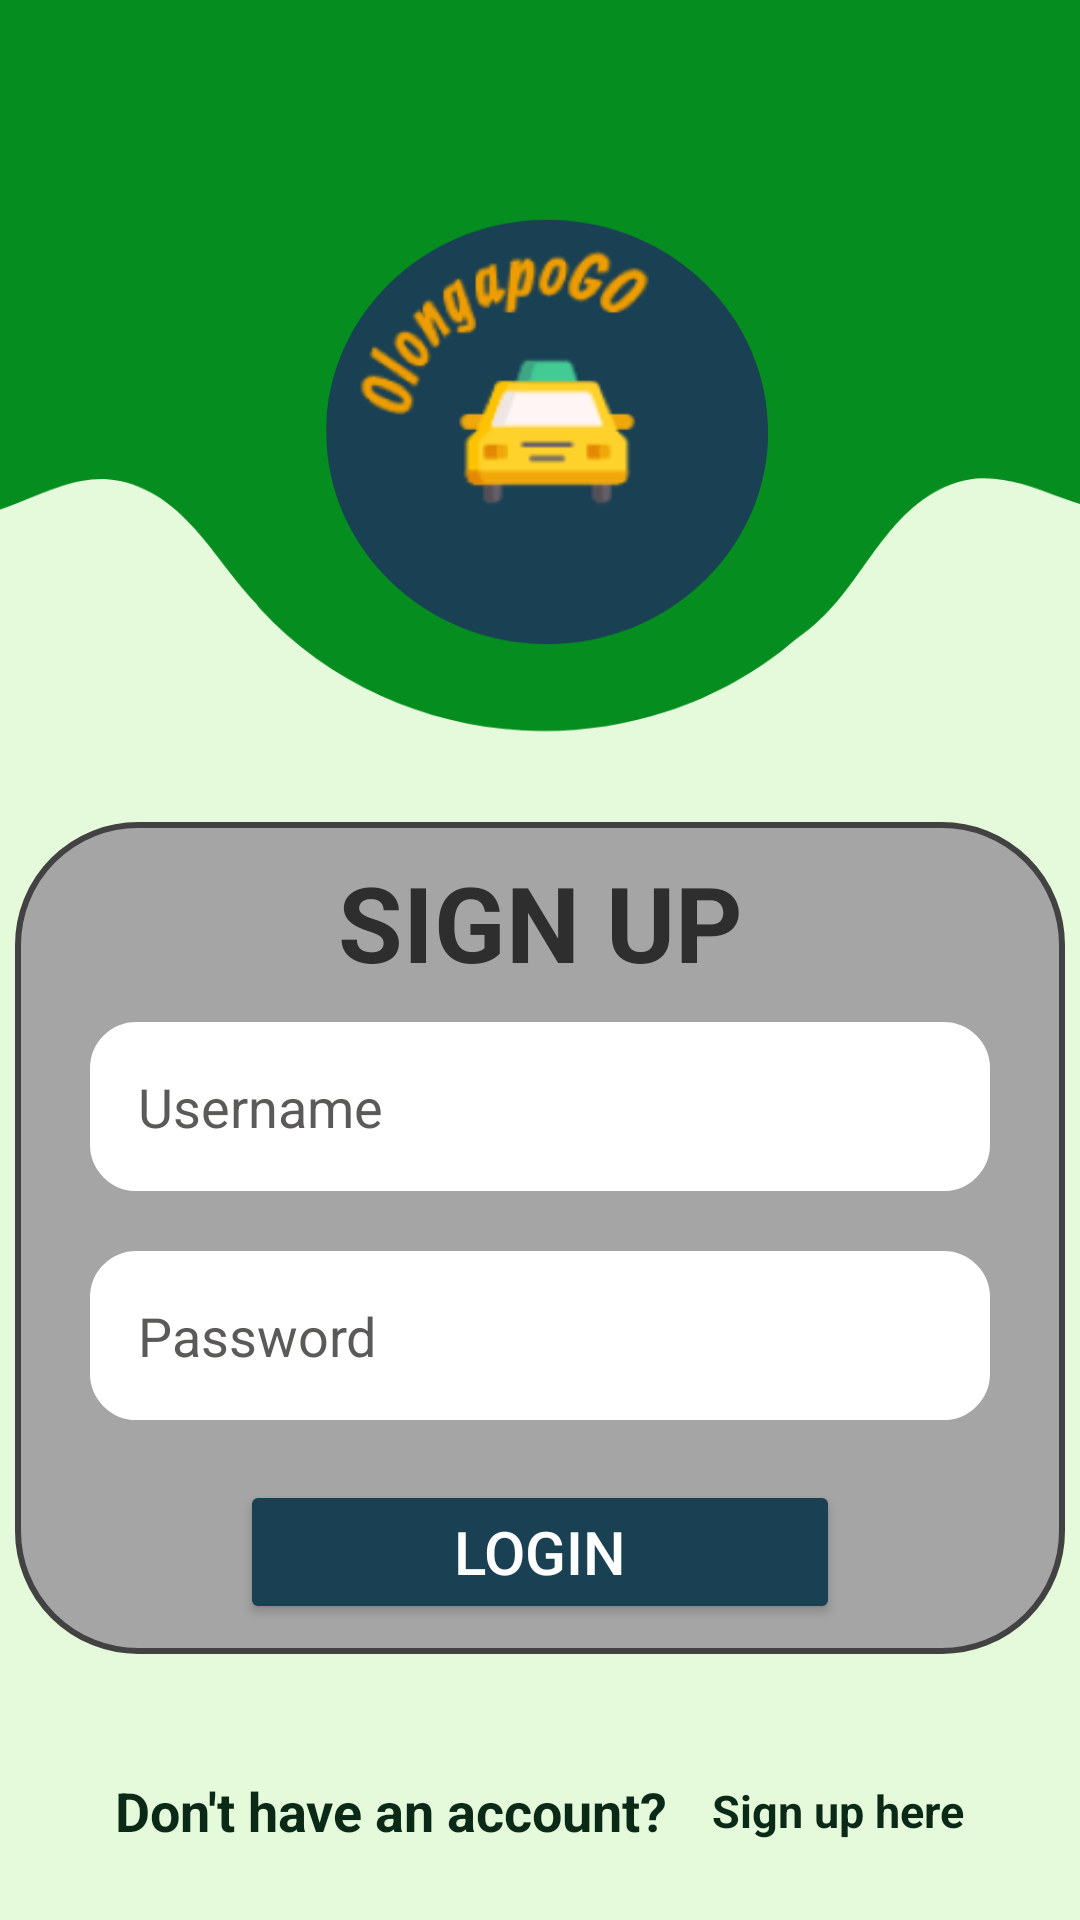

Android layout source for this screen:
<!-- AndroidManifest.xml: application theme Theme.OlongapoGo -->
<!-- res/layout/activity_login.xml -->
<?xml version="1.0" encoding="utf-8"?>
<LinearLayout xmlns:android="http://schemas.android.com/apk/res/android"
    xmlns:app="http://schemas.android.com/apk/res-auto"
    xmlns:tools="http://schemas.android.com/tools"
    android:id="@+id/main"
    android:layout_width="match_parent"
    android:layout_height="match_parent"
    tools:context=".Login"
    android:orientation="vertical"
    android:gravity="center"
    android:background="@drawable/logo_green">

    <LinearLayout
        android:layout_width="350dp"
        android:layout_height="wrap_content"
        android:orientation="vertical"
        android:background="@drawable/etlogin"
        android:gravity="center"
        android:layout_marginTop="250dp"
        >

            <TextView
                android:layout_width="match_parent"
                android:layout_height="wrap_content"
                android:gravity="center"
                android:textSize="35sp"
                android:textStyle="bold"
                android:textColor="#2E2E2E"
                android:text="SIGN UP"
                android:layout_marginTop="10dp"/>


        <EditText
            android:id="@+id/etLoginUsername"
            android:layout_width="300dp"
            android:layout_height="wrap_content"
            android:layout_marginTop="10dp"
            android:layout_marginBottom="20dp"
            android:background="@drawable/et_bg"
            android:backgroundTint="@color/white"
            android:textColorHint="#5C5959"
            android:hint="Username"
            android:inputType="text"
            android:padding="16dp">

        </EditText>

        <EditText
            android:id="@+id/etLoginPassword"
            android:layout_width="300dp"
            android:layout_height="wrap_content"
            android:background="@drawable/et_bg"
            android:backgroundTint="@color/white"
            android:hint="Password"
            android:textColorHint="#5C5959"
            android:inputType="textPassword"
            android:padding="16dp"
            android:layout_marginBottom="20dp"
             />

        <Button
            android:id="@+id/btnLogin"
            android:layout_width="200dp"
            android:layout_height="wrap_content"
            android:text="Login"
            android:padding="10dp"
            android:textSize="20dp"
            android:textColor="@color/white"
            android:backgroundTint="#194053"
            android:layout_marginBottom="10dp"/>
    </LinearLayout>

    <LinearLayout
        android:layout_width="match_parent"
        android:layout_height="wrap_content"
        android:orientation="horizontal"
        android:gravity="center"
        android:layout_marginTop="40dp">

        <TextView
            android:layout_width="wrap_content"
            android:layout_height="wrap_content"
            android:gravity="center|left"
            android:text="Don't have an account?"
            android:textSize="18sp"
            android:textStyle="bold"
            android:textColor="#0A2916"

            />

        <TextView
            android:id="@+id/linkSignin"
            android:layout_width="wrap_content"
            android:layout_height="wrap_content"
            android:gravity="center|left"
            android:layout_marginStart="15dp"
            android:text="Sign up here"
            android:textSize="15sp"
            android:textStyle="bold"
            android:textColor="#0A2916"
            android:linksClickable="true"
            android:onClick="goToRegister"
            />

    </LinearLayout>

</LinearLayout>
<!-- resources referenced by this layout -->
<resources>
  <!-- drawable et_bg (drawable) -->
  <?xml version="1.0" encoding="utf-8"?>
  <shape xmlns:android="http://schemas.android.com/apk/res/android"
  
      android:shape="rectangle"
      android:thickness="0dp"
      >
      <corners
          android:radius="15dp"
          ></corners>
      <solid android:color="#E4E4E2"></solid>
      <stroke
          android:width="1dp"
          android:color="@color/black">
  
      </stroke>
  
  
  
  
  </shape>
  <!-- drawable etlogin (drawable) -->
  <?xml version="1.0" encoding="utf-8"?>
  <shape xmlns:android="http://schemas.android.com/apk/res/android"
  
      android:shape="rectangle"
      android:thickness="0dp"
      >
      <corners
          android:radius="40dp"
          ></corners>
  
      <solid android:color="#A6A5A5">
  
      </solid>
  
      <stroke
          android:width="2dp"
          android:color="#434242">
  
      </stroke>
  
  
  
  
  </shape>
  <!-- drawable logo_green: png bitmap (drawable, 74873 bytes) -->
  <style name="Theme.OlongapoGo" parent="Base.Theme.OlongapoGo" />
  <style name="Base.Theme.OlongapoGo" parent="Theme.Material3.DayNight.NoActionBar">
          
          
      </style>
  <!-- not gathered from this repository: default colours our renderer supplied (Android Studio template values) -->
  <color name="black">#FF000000</color>
  <color name="white">#FFFFFFFF</color>
</resources>
